Run: headless pygame with SDL's dummy video driver; simulated clock (each Clock.tick advances the game by its frame time, no real sleeping); random seed 0; keys injected as events and as key.get_pressed() state; no mouse input.
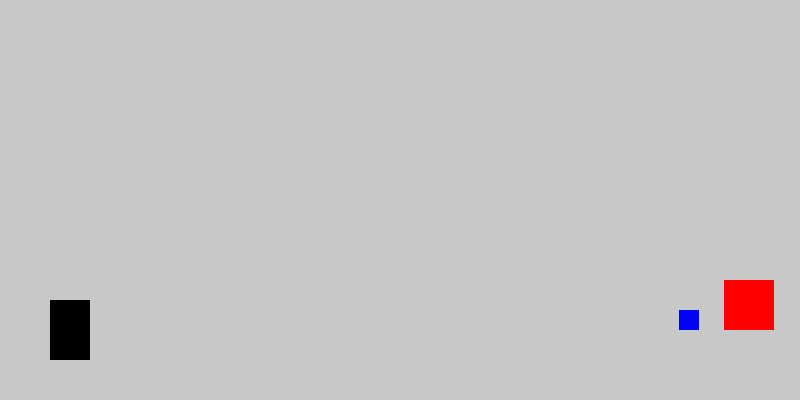
Frame 1 of 2 · flips 1–60 · no input
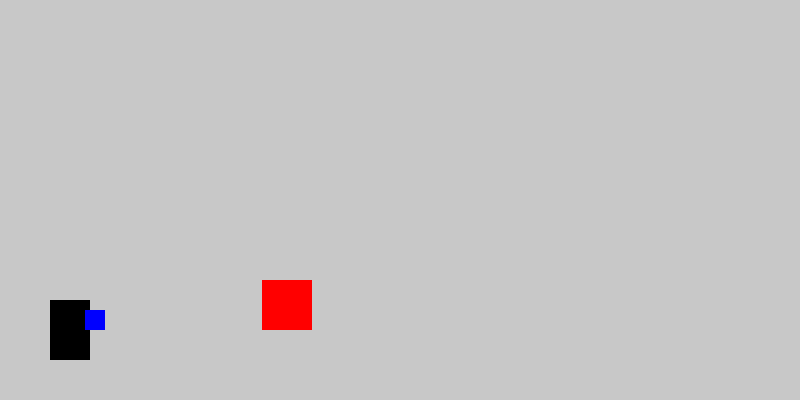
Frame 2 of 2 · flips 61–180 · tapped SPACE, RETURN · held RIGHT (→), D (game ended)

The pygame program that drew these frames:

import pygame
import random

pygame.init()

WIDTH, HEIGHT = 800, 400
win = pygame.display.set_mode((WIDTH, HEIGHT))
pygame.display.set_caption("Dino Game")

clock = pygame.time.Clock()


class Dino:
    def __init__(self):
        self.x = 50
        self.y = 300
        self.width = 40
        self.height = 60
        self.jump = False
        self.jump_count = 12
        self.jump_counter_total = 0  

    def draw(self, win):
        pygame.draw.rect(win, (0, 0, 0), (self.x, self.y, self.width, self.height))

    def update(self):
        if self.jump:
            if self.jump_count >= -12:
                neg = 1
                if self.jump_count < 0:
                    neg = -1
                self.y -= (self.jump_count ** 2) * 0.3 * neg
                self.jump_count -= 1
            else:
                self.jump = False
                self.jump_count = 12


class Obstacle:
    def __init__(self, x, size, speed, color):
        self.x = x
        self.y = 330 - size
        self.size = size
        self.speed = speed
        self.color = color

    def draw(self, win):
        pygame.draw.rect(win, self.color, (self.x, self.y, self.size, self.size))

    def update(self):
        self.x -= self.speed



def create_random_obstacle():
    size = random.choice([20, 30, 40, 50])    
    speed = random.choice([5, 7, 9])          
    color = random.choice([(255,0,0), (0,0,255), (255,165,0)])  
    return Obstacle(850, size, speed, color)


dino = Dino()
obstacles = []
score = 0
run = True

while run:
    clock.tick(30)

    for event in pygame.event.get():
        if event.type == pygame.QUIT:
            run = False

    keys = pygame.key.get_pressed()
    if keys[pygame.K_SPACE] and not dino.jump:
        dino.jump = True
        dino.jump_counter_total += 1
        print("Прыжков:", dino.jump_counter_total)  


    dino.update()


    if len(obstacles) < 3:
        if random.randint(1, 40) == 1:
            obstacles.append(create_random_obstacle())

 
    for obs in obstacles[:]:
        obs.update()
        if obs.x < -50:
            obstacles.remove(obs)
            score += 1

    
        if (dino.x < obs.x + obs.size and
            dino.x + dino.width > obs.x and
            dino.y < obs.y + obs.size and
            dino.y + dino.height > obs.y):
            print("GAME OVER")
            run = False


    if score >= 100:
        win.fill((0, 255, 0))  
    else:
        win.fill((200, 200, 200))

    dino.draw(win)
    for obs in obstacles:
        obs.draw(win)

    pygame.display.update()

pygame.quit()
